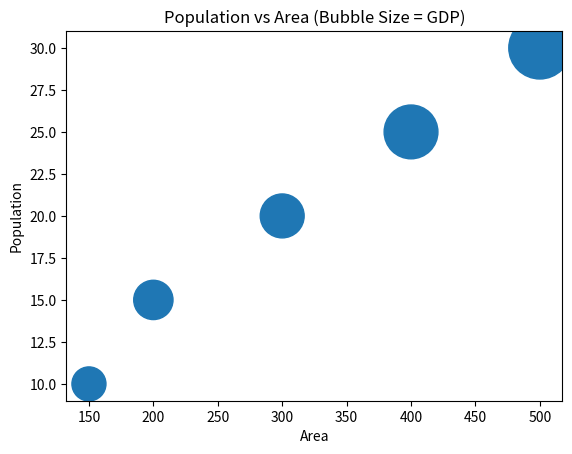

The script that saved this image:
#QUE-10 Develop a Bubble Chart showing population vs area of cities, where bubble size represents GDP.

import matplotlib.pyplot as plt

cities = ["A","B","C","D","E"]

population = [20,30,15,25,10]
area = [300,500,200,400,150]
gdp = [1000,2000,800,1500,600]

plt.scatter(area, population, s=gdp)

plt.title("Population vs Area (Bubble Size = GDP)")
plt.xlabel("Area")
plt.ylabel("Population")

plt.show()
